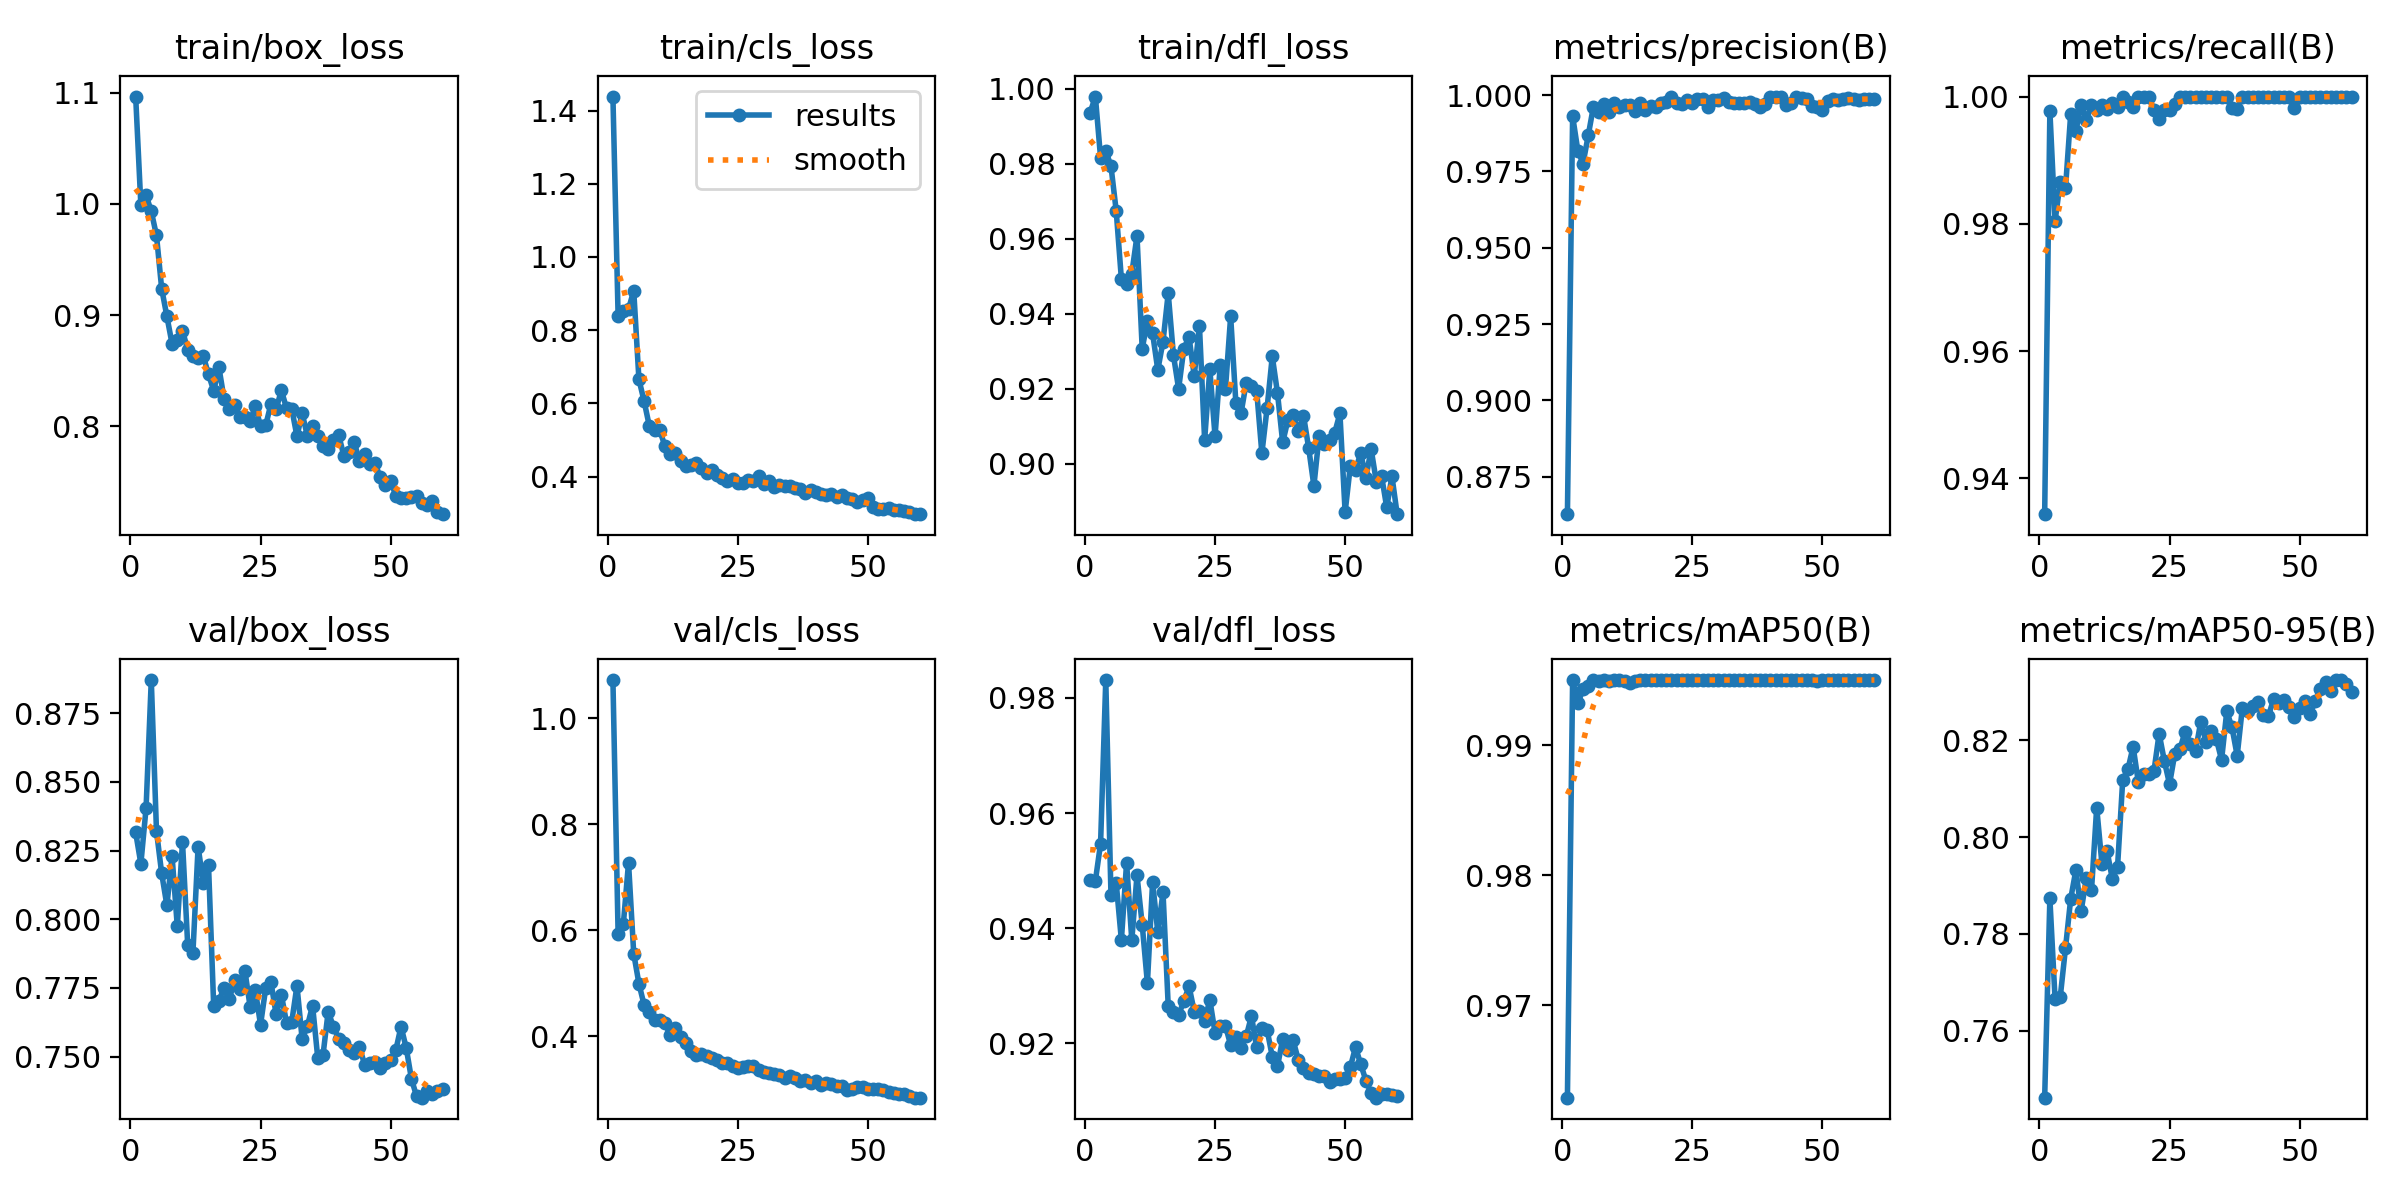

The data file committed next to this chart (first rows):
epoch, time, train/box_loss, train/cls_loss, train/dfl_loss, metrics/precision(B), metrics/recall(B), metrics/mAP50(B), metrics/mAP50-95(B), val/box_loss, val/cls_loss, val/dfl_loss, lr/pg0, lr/pg1, lr/pg2
1, 5.873, 1.097, 1.438, 0.9936, 0.8627, 0.9344, 0.9629, 0.7462, 0.8316, 1.072, 0.9483, 0.0004705, 0.0004705, 0.0004705
2, 10.35, 0.9988, 0.8379, 0.9979, 0.9932, 0.9978, 0.995, 0.7873, 0.8202, 0.5928, 0.9482, 0.0009312, 0.0009312, 0.0009312
3, 14.77, 1.008, 0.8534, 0.9816, 0.9818, 0.9805, 0.9932, 0.7665, 0.8404, 0.6114, 0.9547, 0.001376, 0.001376, 0.001376
4, 19.15, 0.9934, 0.8574, 0.9835, 0.9776, 0.9866, 0.9943, 0.767, 0.8871, 0.7276, 0.9831, 0.001358, 0.001358, 0.001358
5, 23.55, 0.9716, 0.9082, 0.9793, 0.9868, 0.9856, 0.9945, 0.777, 0.8321, 0.556, 0.9457, 0.001335, 0.001335, 0.001335
6, 27.77, 0.9237, 0.6654, 0.9675, 0.9963, 0.9972, 0.995, 0.7872, 0.8166, 0.4994, 0.9479, 0.001311, 0.001311, 0.001311
7, 32.02, 0.8989, 0.6058, 0.9493, 0.9944, 0.9946, 0.995, 0.7932, 0.805, 0.4589, 0.9379, 0.001288, 0.001288, 0.001288
8, 36.3, 0.8741, 0.5379, 0.9479, 0.9972, 0.9987, 0.995, 0.7847, 0.8229, 0.4464, 0.9514, 0.001264, 0.001264, 0.001264
9, 40.5, 0.8778, 0.5264, 0.9507, 0.9944, 0.9964, 0.9949, 0.7915, 0.7974, 0.4307, 0.9379, 0.00124, 0.00124, 0.00124
10, 44.75, 0.8861, 0.5266, 0.9608, 0.9975, 0.9986, 0.995, 0.789, 0.8282, 0.4317, 0.9492, 0.001217, 0.001217, 0.001217
11, 48.98, 0.8687, 0.4832, 0.9307, 0.9962, 0.9978, 0.995, 0.8061, 0.7906, 0.4243, 0.9406, 0.001193, 0.001193, 0.001193
12, 53.24, 0.8629, 0.4606, 0.9381, 0.9969, 0.9987, 0.9949, 0.7945, 0.7876, 0.4025, 0.9304, 0.00117, 0.00117, 0.00117
13, 57.49, 0.8612, 0.4652, 0.9348, 0.9968, 0.998, 0.9948, 0.7971, 0.8264, 0.4155, 0.948, 0.001146, 0.001146, 0.001146
14, 61.8, 0.8632, 0.4431, 0.9251, 0.9947, 0.9989, 0.995, 0.7914, 0.813, 0.3992, 0.9393, 0.001122, 0.001122, 0.001122
15, 66.12, 0.8466, 0.4294, 0.9326, 0.9973, 0.9984, 0.995, 0.7937, 0.8196, 0.3883, 0.9462, 0.001099, 0.001099, 0.001099
16, 70.52, 0.8319, 0.4329, 0.9455, 0.995, 1, 0.995, 0.8118, 0.7682, 0.372, 0.9265, 0.001075, 0.001075, 0.001075
17, 74.92, 0.853, 0.4363, 0.929, 0.9965, 0.9992, 0.995, 0.814, 0.7703, 0.3655, 0.9255, 0.001052, 0.001052, 0.001052
18, 79.3, 0.8243, 0.4224, 0.92, 0.9961, 0.9983, 0.995, 0.8187, 0.7751, 0.3664, 0.925, 0.001028, 0.001028, 0.001028
19, 83.63, 0.8157, 0.4088, 0.9307, 0.9974, 1, 0.995, 0.8114, 0.7709, 0.3638, 0.9273, 0.001005, 0.001005, 0.001005
20, 87.95, 0.8188, 0.4178, 0.9339, 0.9979, 1, 0.995, 0.8129, 0.7777, 0.3585, 0.9299, 0.000981, 0.000981, 0.000981
21, 92.38, 0.8086, 0.4043, 0.9235, 0.9995, 1, 0.995, 0.813, 0.7746, 0.3559, 0.9255, 0.0009574, 0.0009574, 0.0009574
22, 96.78, 0.8082, 0.3973, 0.9368, 0.9974, 0.9978, 0.995, 0.8136, 0.7812, 0.3498, 0.9255, 0.0009339, 0.0009339, 0.0009339
23, 101.2, 0.8045, 0.3888, 0.9064, 0.9971, 0.9964, 0.995, 0.8214, 0.7681, 0.349, 0.9239, 0.0009103, 0.0009103, 0.0009103
24, 105.5, 0.8183, 0.3928, 0.9253, 0.9985, 0.9978, 0.995, 0.8157, 0.7741, 0.345, 0.9275, 0.0008867, 0.0008867, 0.0008867
25, 109.9, 0.7998, 0.3825, 0.9074, 0.9973, 0.9978, 0.995, 0.8109, 0.7615, 0.3406, 0.9218, 0.0008631, 0.0008631, 0.0008631
26, 114.2, 0.801, 0.3835, 0.9263, 0.9988, 0.9989, 0.995, 0.8172, 0.775, 0.3419, 0.923, 0.0008395, 0.0008395, 0.0008395
27, 118.6, 0.82, 0.3917, 0.9199, 0.9987, 1, 0.995, 0.8182, 0.7771, 0.3438, 0.923, 0.000816, 0.000816, 0.000816
28, 122.9, 0.8155, 0.3873, 0.9394, 0.996, 1, 0.995, 0.8218, 0.7653, 0.3441, 0.9197, 0.0007924, 0.0007924, 0.0007924
29, 127.3, 0.8322, 0.4011, 0.9163, 0.9985, 1, 0.995, 0.8193, 0.7725, 0.3366, 0.9211, 0.0007688, 0.0007688, 0.0007688
30, 131.7, 0.8162, 0.381, 0.9136, 0.9985, 1, 0.995, 0.8179, 0.7622, 0.332, 0.9192, 0.0007452, 0.0007452, 0.0007452
31, 136, 0.8157, 0.3869, 0.9217, 0.9989, 1, 0.995, 0.8238, 0.7626, 0.3308, 0.9212, 0.0007216, 0.0007216, 0.0007216
32, 140.4, 0.791, 0.3721, 0.9206, 0.9976, 1, 0.995, 0.8197, 0.7758, 0.3297, 0.9247, 0.0006981, 0.0006981, 0.0006981
33, 144.7, 0.8117, 0.377, 0.9196, 0.9975, 1, 0.995, 0.822, 0.7562, 0.3268, 0.9193, 0.0006745, 0.0006745, 0.0006745
34, 149, 0.7912, 0.3741, 0.9028, 0.9973, 1, 0.995, 0.8203, 0.7611, 0.3221, 0.9227, 0.0006509, 0.0006509, 0.0006509
35, 153.3, 0.8005, 0.373, 0.9149, 0.9975, 1, 0.995, 0.816, 0.7685, 0.3253, 0.9223, 0.0006273, 0.0006273, 0.0006273
36, 157.6, 0.7911, 0.37, 0.9287, 0.9977, 1, 0.995, 0.826, 0.7494, 0.3214, 0.9177, 0.0006038, 0.0006038, 0.0006038
37, 162.1, 0.7822, 0.3661, 0.9189, 0.997, 0.9982, 0.995, 0.8227, 0.7505, 0.3157, 0.916, 0.0005802, 0.0005802, 0.0005802
38, 166.4, 0.7796, 0.3549, 0.9058, 0.9962, 0.998, 0.995, 0.8168, 0.7663, 0.3168, 0.9208, 0.0005566, 0.0005566, 0.0005566
39, 170.7, 0.7879, 0.3646, 0.9117, 0.9971, 1, 0.995, 0.8268, 0.7609, 0.3129, 0.9188, 0.000533, 0.000533, 0.000533
40, 175.1, 0.7924, 0.3584, 0.913, 0.9994, 1, 0.995, 0.826, 0.7564, 0.3156, 0.9205, 0.0005094, 0.0005094, 0.0005094
41, 179.4, 0.7736, 0.3536, 0.9087, 0.9993, 1, 0.995, 0.827, 0.7548, 0.3086, 0.9171, 0.0004859, 0.0004859, 0.0004859
42, 183.9, 0.777, 0.3491, 0.9129, 0.9994, 1, 0.995, 0.8279, 0.7525, 0.3112, 0.9156, 0.0004623, 0.0004623, 0.0004623
43, 188.2, 0.786, 0.3513, 0.9042, 0.9967, 1, 0.995, 0.8252, 0.7514, 0.3098, 0.9149, 0.0004387, 0.0004387, 0.0004387
44, 192.6, 0.7686, 0.3443, 0.8942, 0.9974, 1, 0.995, 0.825, 0.7536, 0.3065, 0.9147, 0.0004151, 0.0004151, 0.0004151
45, 196.9, 0.7753, 0.35, 0.9075, 0.9993, 1, 0.995, 0.8285, 0.7471, 0.3063, 0.9142, 0.0003915, 0.0003915, 0.0003915
46, 201.3, 0.7657, 0.3403, 0.9053, 0.9991, 1, 0.995, 0.8276, 0.7478, 0.2997, 0.9144, 0.000368, 0.000368, 0.000368
47, 205.6, 0.7668, 0.3389, 0.9063, 0.9988, 1, 0.995, 0.8284, 0.748, 0.3001, 0.9132, 0.0003444, 0.0003444, 0.0003444
48, 209.9, 0.7541, 0.3313, 0.9083, 0.9965, 0.9999, 0.995, 0.8268, 0.7457, 0.3053, 0.9137, 0.0003208, 0.0003208, 0.0003208
49, 214.3, 0.7475, 0.3351, 0.9135, 0.9961, 0.9982, 0.995, 0.8249, 0.7475, 0.3043, 0.9138, 0.0002972, 0.0002972, 0.0002972
50, 218.6, 0.7508, 0.3402, 0.8872, 0.9951, 1, 0.995, 0.8266, 0.7487, 0.301, 0.9139, 0.0002737, 0.0002737, 0.0002737
51, 222.9, 0.7375, 0.3169, 0.8994, 0.9982, 1, 0.995, 0.8282, 0.7523, 0.301, 0.9158, 0.0002501, 0.0002501, 0.0002501
52, 227, 0.7354, 0.3108, 0.8985, 0.9987, 1, 0.995, 0.8254, 0.7609, 0.2998, 0.9193, 0.0002265, 0.0002265, 0.0002265
53, 231.3, 0.7354, 0.3104, 0.9029, 0.9985, 1, 0.995, 0.8281, 0.7531, 0.2988, 0.9163, 0.0002029, 0.0002029, 0.0002029
54, 235.5, 0.7365, 0.3138, 0.8964, 0.9988, 1, 0.995, 0.8306, 0.7419, 0.2944, 0.9135, 0.0001793, 0.0001793, 0.0001793
55, 239.7, 0.737, 0.3092, 0.904, 0.999, 1, 0.995, 0.832, 0.7354, 0.2935, 0.9113, 0.0001558, 0.0001558, 0.0001558
56, 243.9, 0.7311, 0.3082, 0.8953, 0.9986, 1, 0.995, 0.8301, 0.735, 0.2914, 0.9105, 0.0001322, 0.0001322, 0.0001322
57, 248.1, 0.7292, 0.3048, 0.8969, 0.9984, 1, 0.995, 0.8325, 0.7374, 0.2903, 0.9112, 0.0001086, 0.0001086, 0.0001086
58, 252.4, 0.7325, 0.304, 0.8884, 0.9988, 1, 0.995, 0.8324, 0.7365, 0.2872, 0.9112, 8.50255e-05, 8.50255e-05, 8.50255e-05
59, 256.6, 0.7232, 0.2984, 0.8967, 0.9988, 1, 0.995, 0.8317, 0.7376, 0.2845, 0.911, 6.1447e-05, 6.1447e-05, 6.1447e-05
60, 260.8, 0.7209, 0.2973, 0.8866, 0.9989, 1, 0.995, 0.83, 0.7383, 0.2843, 0.9108, 3.78685e-05, 3.78685e-05, 3.78685e-05
